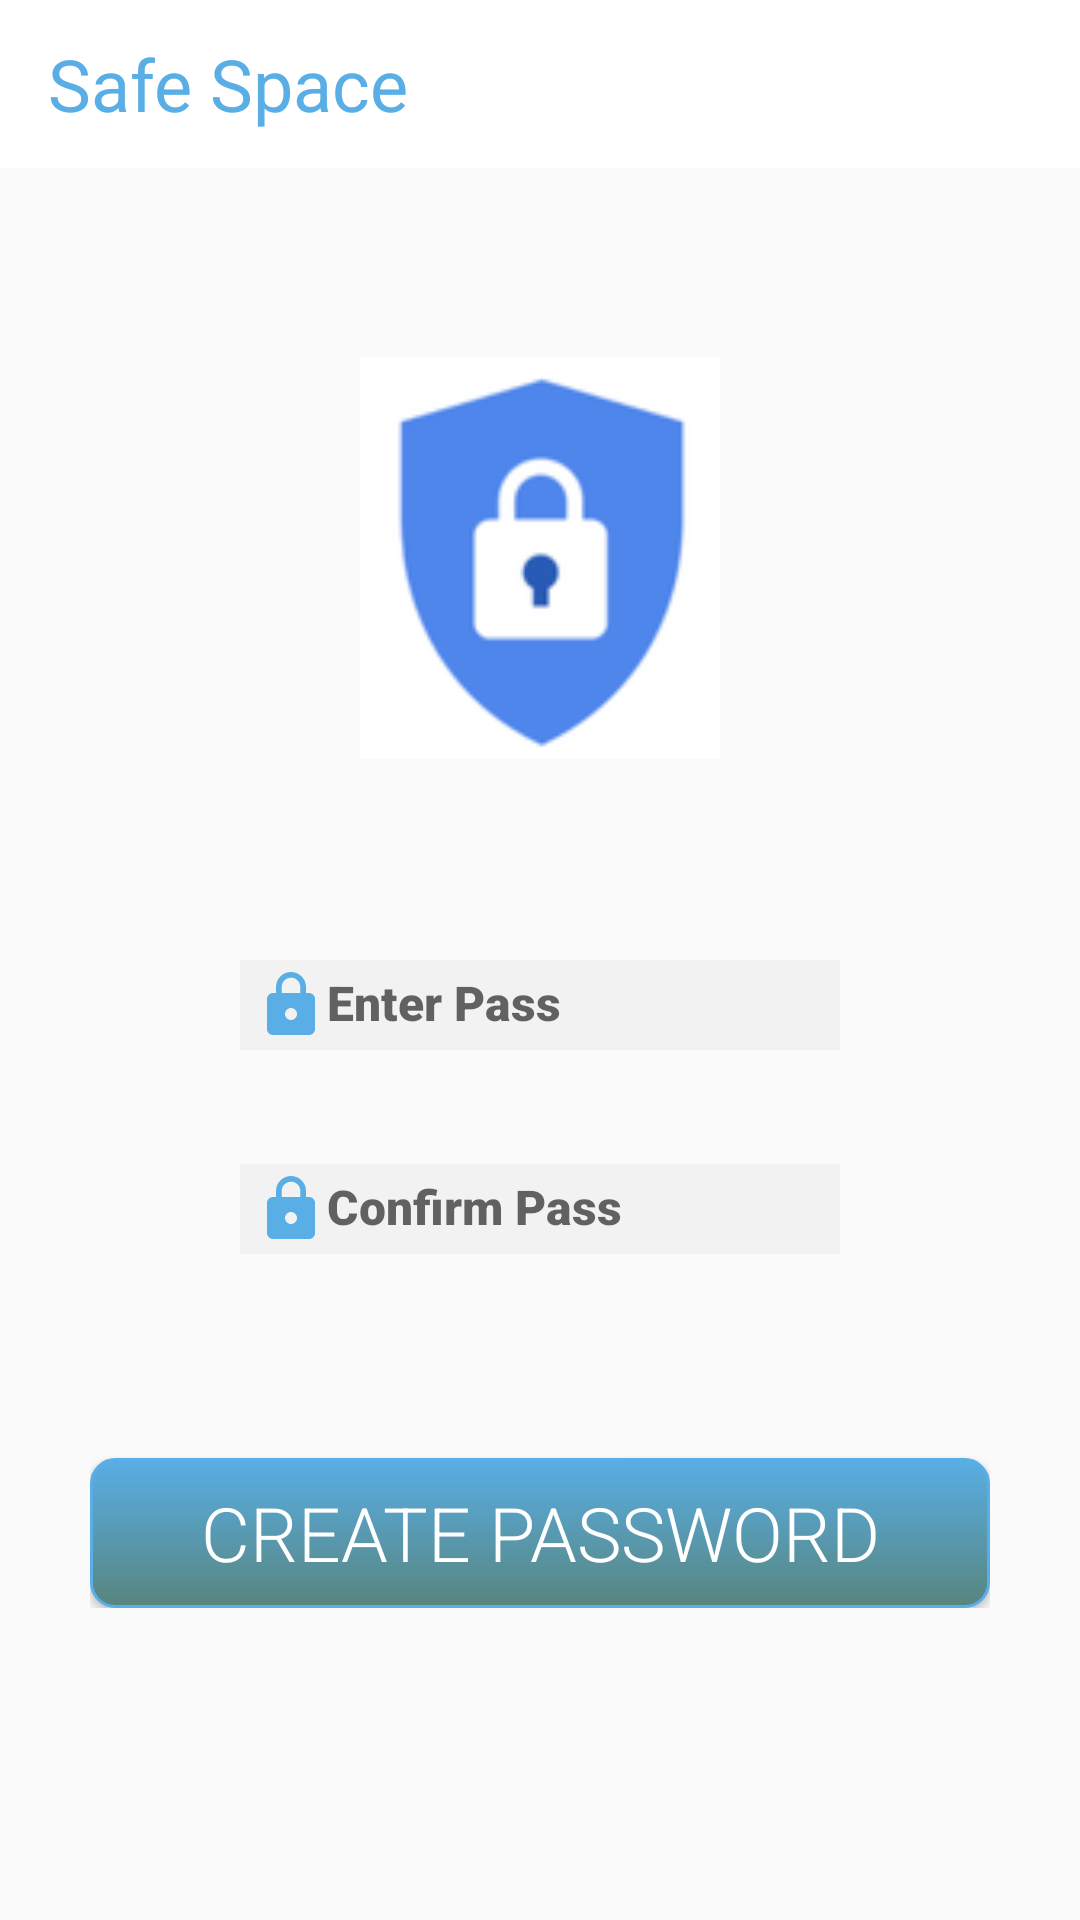

Layout XML and referenced resources for this Android screen:
<!-- AndroidManifest.xml: application theme Theme.SafeSpace -->
<!-- res/layout/activity_password.xml -->
<?xml version="1.0" encoding="utf-8"?>
<androidx.appcompat.widget.LinearLayoutCompat
    xmlns:android="http://schemas.android.com/apk/res/android"
    xmlns:tools="http://schemas.android.com/tools"
    xmlns:app="http://schemas.android.com/apk/res-auto"
    android:layout_width="match_parent"
    android:layout_height="match_parent"
    android:orientation="vertical"
    tools:context=".activity.PasswordActivity">
  <androidx.appcompat.widget.Toolbar
      android:id="@+id/toolbar"
      android:layout_width="match_parent"
      android:layout_height="wrap_content"
      android:background="@color/white"
      android:minHeight="?attr/actionBarSize"
      tools:ignore="MissingConstraints">
    <LinearLayout
        android:layout_width="wrap_content"
        android:layout_height="wrap_content"
        android:layout_gravity="left"
        android:background="#00aaaaaa">
      <TextView
          android:id="@+id/txt_name_app"
          android:layout_width="wrap_content"
          android:layout_height="match_parent"
          android:text="Safe Space"
          android:textColor="#59aee5"
          android:textSize="24sp"/>
    </LinearLayout>
  </androidx.appcompat.widget.Toolbar>
  <ImageView
      android:layout_width="120dp"
      android:layout_height="150dp"
      android:src="@drawable/icon_safe_space"
      android:layout_marginTop="55dp"
      android:layout_gravity="center_horizontal"/>
  <LinearLayout
      android:id="@+id/ll_create_pass"
      android:layout_width="wrap_content"
      android:layout_height="wrap_content"
      android:orientation="vertical"
      android:gravity="center"
      android:layout_marginTop="59dp"
      android:layout_gravity="center_horizontal">
    <LinearLayout
        android:id="@+id/ll_confirm_pass"
        android:layout_width="wrap_content"
        android:layout_height="wrap_content"
        android:orientation="vertical"
        android:gravity="center"
        android:layout_gravity="center_horizontal">
      <EditText android:id="@+id/enter_pass"
          android:layout_width="200dp"
          android:layout_height="30dp"
          android:hint="Enter Pass"
          android:textColor="@color/black"
          android:fontFamily="sans-serif-black"
          android:textSize="16sp"
          android:inputType="textPassword"
          android:background="#F3F2F2"
          android:layout_weight="1"
          android:gravity="left"
          android:drawableLeft="@drawable/ic_baseline_lock_24"
          android:padding="5dp"/>
      <EditText android:id="@+id/confirm_pass"
          android:layout_width="200dp"
          android:layout_height="30dp"
          android:hint="Confirm Pass"
          android:textColor="@color/black"
          android:fontFamily="sans-serif-black"
          android:textSize="16sp"
          android:inputType="textPassword"
          android:layout_marginTop="38dp"
          android:layout_weight="1"
          android:layout_gravity="left"
          android:background="#F3F2F2"
          android:drawableLeft="@drawable/ic_baseline_lock_24"
          android:padding="5dp"/>
    </LinearLayout>
    <Button android:id="@+id/create_password"
        android:layout_width="300dp"
        android:layout_height="50dp"
        android:text="Create Password"
        android:textSize="25sp"
        android:fontFamily="sans-serif-light"
        android:textColor="@color/white"
        android:background="@drawable/button"
        android:layout_marginTop="68dp"
        />
  </LinearLayout>
  <LinearLayout
      android:id="@+id/ll_login"
      android:layout_width="match_parent"
      android:layout_height="wrap_content"
      android:orientation="vertical"
      android:gravity="center"
      android:layout_gravity="center_vertical"
      android:layout_marginTop="59dp"
      android:visibility="gone">
  <EditText android:id="@+id/pass_word"
      android:layout_width="200dp"
      android:layout_height="30dp"
      android:hint="Pass word"
      android:textColor="@color/black"
      android:fontFamily="sans-serif-black"
      android:textSize="16sp"
      android:inputType="textPassword"
      android:background="#F3F2F2"
      android:layout_weight="1"
      android:gravity="left"
      android:drawableLeft="@drawable/ic_baseline_lock_24"
      android:padding="5dp"/>
    <Button android:id="@+id/login"
        android:layout_width="300dp"
        android:layout_height="50dp"
        android:text="ok"
        android:textSize="25sp"
        android:fontFamily="sans-serif-light"
        android:textColor="@color/white"
        android:background="@drawable/button"
        android:layout_marginTop="68dp"
        />
  </LinearLayout>

  </androidx.appcompat.widget.LinearLayoutCompat>
<!-- resources referenced by this layout -->
<resources>
  <!-- drawable button (drawable-v24) -->
  <?xml version="1.0" encoding="utf-8"?>
  <selector xmlns:android="http://schemas.android.com/apk/res/android" >
      <item android:state_pressed="true" >
          <shape android:shape="rectangle"  >
              <corners android:radius="8dip" />
              <stroke android:width="1dip" android:color="#59aee5" />
              <gradient android:angle="-90" android:startColor="#59aee5" android:endColor="#59aee5"  />
          </shape>
      </item>
      <item android:state_focused="true">
          <shape android:shape="rectangle"  >
              <corners android:radius="8dip" />
              <stroke android:width="1dip" android:color="#59aee5" />
              <solid android:color="#59aee5"/>
          </shape>
      </item>
      <item >
          <shape android:shape="rectangle"  >
              <corners android:radius="8dip" />
              <stroke android:width="1dip" android:color="#59aee5" />
              <gradient android:angle="-90" android:startColor="#59aee5" android:endColor="#58857e" />
          </shape>
      </item>
  </selector>
  <!-- drawable ic_baseline_lock_24 (drawable) -->
  <vector android:height="24dp" android:tint="#59AEE5"
      android:viewportHeight="24" android:viewportWidth="24"
      android:width="24dp" xmlns:android="http://schemas.android.com/apk/res/android">
      <path android:fillColor="@android:color/white" android:pathData="M18,8h-1L17,6c0,-2.76 -2.24,-5 -5,-5S7,3.24 7,6v2L6,8c-1.1,0 -2,0.9 -2,2v10c0,1.1 0.9,2 2,2h12c1.1,0 2,-0.9 2,-2L20,10c0,-1.1 -0.9,-2 -2,-2zM12,17c-1.1,0 -2,-0.9 -2,-2s0.9,-2 2,-2 2,0.9 2,2 -0.9,2 -2,2zM15.1,8L8.9,8L8.9,6c0,-1.71 1.39,-3.1 3.1,-3.1 1.71,0 3.1,1.39 3.1,3.1v2z"/>
  </vector>
  <!-- drawable icon_safe_space: jpg bitmap (drawable-v24, 28670 bytes) -->
  <style name="Theme.SafeSpace" parent="Theme.AppCompat.Light.NoActionBar">
          
          <item name="colorPrimary">@color/purple_500</item>
          <item name="colorPrimaryVariant">@color/white</item>
          <item name="android:textColorPrimary">@color/black</item>
          <item name="colorOnPrimary">@color/white</item>
          
          <item name="colorSecondary">@color/teal_200</item>
          <item name="colorSecondaryVariant">@color/teal_700</item>
          <item name="colorOnSecondary">@color/black</item>
          <item name="android:windowLightStatusBar" tools:targetApi="m">true</item>
          
          <item name="android:statusBarColor" tools:targetApi="l">?attr/colorPrimaryVariant</item>
          
      </style>
  <!-- not gathered from this repository: default colours our renderer supplied (Android Studio template values) -->
  <color name="purple_500">#FF6200EE</color>
  <color name="teal_200">#FF03DAC5</color>
  <color name="teal_700">#FF018786</color>
  <color name="black">#FF000000</color>
  <color name="white">#FFFFFFFF</color>
</resources>
